Run: headless pygame with SDL's dummy video driver; simulated clock (each Clock.tick advances the game by its frame time, no real sleeping); random seed 0; keys injected as events and as key.get_pressed() state; no mouse input.
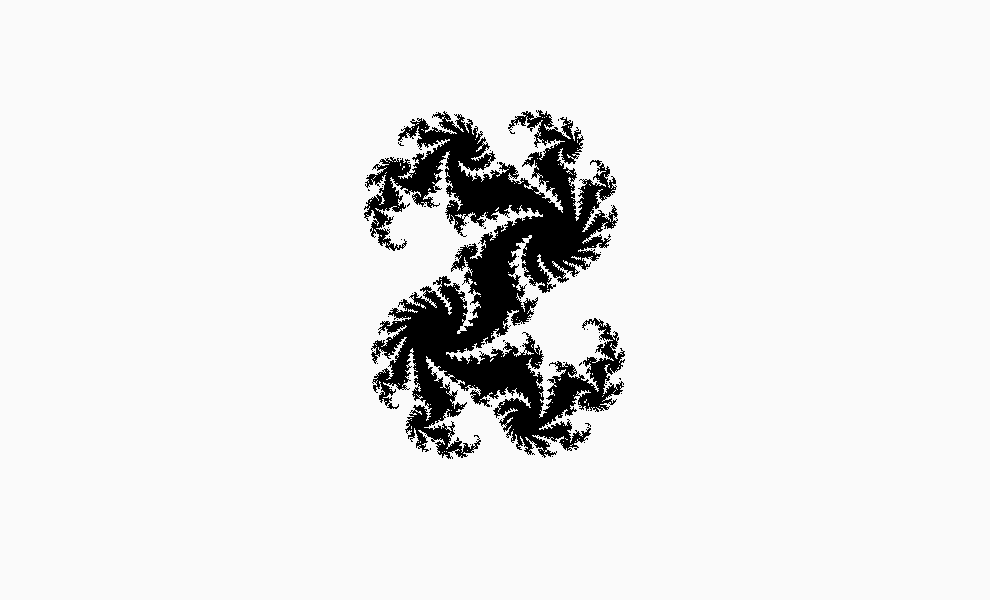
Frame 1 of 4 · flips 1–60 · no input
Frame 2 of 4 · flips 61–180 · tapped SPACE, RETURN · held RIGHT (→), D · screen unchanged from frame 1, image omitted
Frame 3 of 4 · flips 181–300 · held DOWN (↓), S · screen unchanged from frame 2, image omitted
Frame 4 of 4 · flips 301–420 · held LEFT (←), A, UP (↑), W · screen unchanged from frame 3, image omitted

The pygame program that drew these frames:

import pygame
import os
import time

WHITE = (255, 255, 255)

# ----------  чтобы окно появлялось в верхнем левом углу ------------
x = 20
y = 40
os.environ['SDL_VIDEO_WINDOW_POS'] = "%d,%d" % (x,y)
# --------------------------------------------------------------------

pygame.init()

W = 1000
H = 600

sc = pygame.display.set_mode((W, H))
pygame.display.set_caption("Множества Жюлиа")
sc.fill(WHITE)

FPS = 60        # число кадров в секунду
clock = pygame.time.Clock()


c = complex(0.32, -0.043)
P = 495                     # размер [2*P+1 x 2*P+1]
scale = P / 3.1              # масштабный коэффициент
view = (00, 210)            # координаты смещения угла обзора
n_iter = 100                # число итераций для проверки принадлежности к множеству Жюлиа

for y in range(-P+view[1], P+view[1]):
    for x in range(-P+view[0], P+view[0]):
        a = x / scale
        b = y / scale
        z = complex(a, b)
        n = 0
        for n in range(n_iter):
            z = z**2 + c
            if abs(z) > 2:
                break

        if n == n_iter-1:
            r = g = b = 0
        else:
            r = (n % 2) * 32
            g = (n % 4) * 64
            b = (n % 2) * 16 + 128
            r = g = b = 250

        pygame.draw.circle(sc, (r, g, b), (x + P - view[0], y + P - view[1]), 1)

while True:
    for event in pygame.event.get():
        if event.type == pygame.QUIT:
            exit()

    pygame.display.update()
    clock.tick(FPS)
